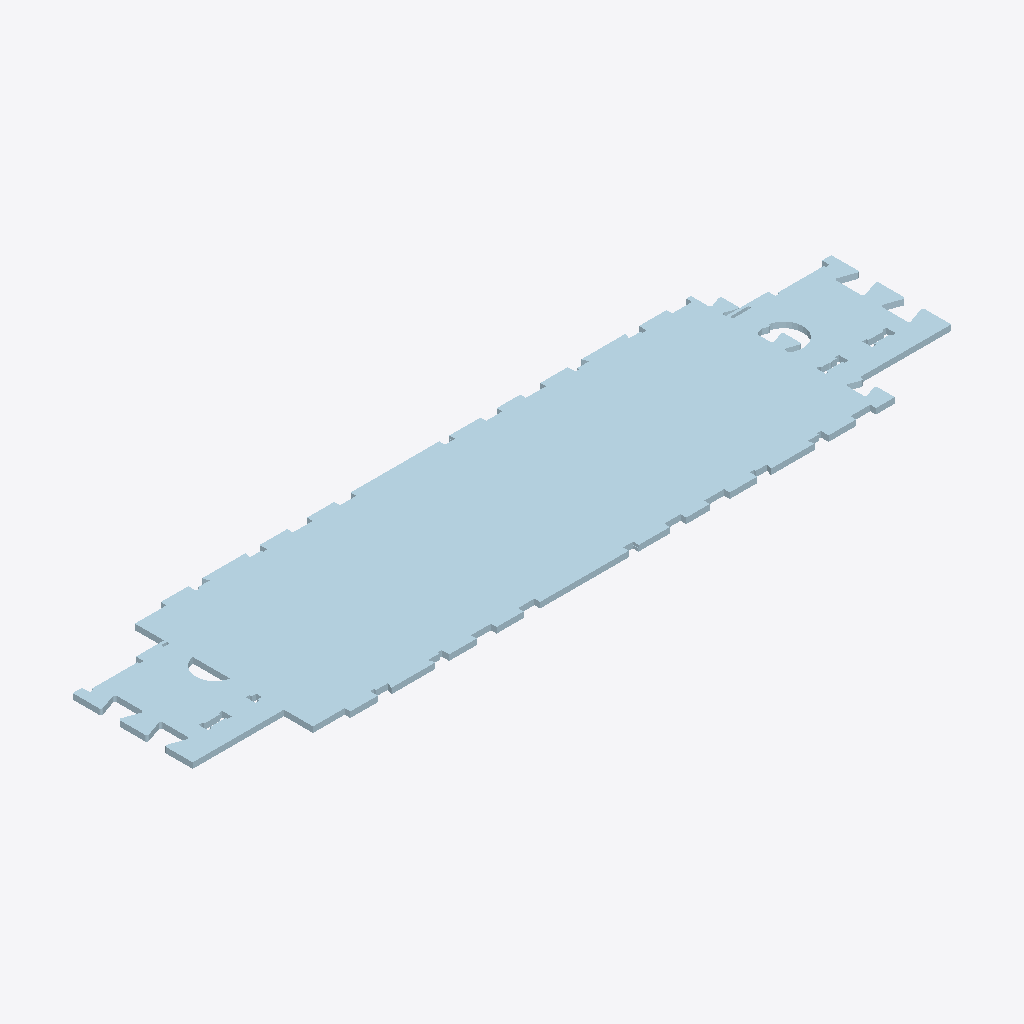
Isometric view of an IFC building model (IFC-SPF (STEP), schema IFC4, length unit millimetre), seen from the south-west, elements coloured by IFC class (only those large enough to see are counted): 10 plates (pale blue).
Extent 2.4 m × 0.6 m × 0.0 m (x, y, z). Storeys (1): My Storey at 0.00 m. Elements (25): 25 IfcPlate.

HEADER;
FILE_DESCRIPTION(('ViewDefinition [CoordinationView]'),'2;1');
FILE_NAME('','2024-07-10T22:43:20',(),(),'IfcOpenShell v0.7.0-c7830e9e5','IfcOpenShell v0.7.0-c7830e9e5','');
FILE_SCHEMA(('IFC4'));
ENDSEC;
DATA;
#43=IFCPROJECT('3w$2WhM5L9kB2LXTBMFKNd',#42,'Template Project',$,$,$,$,(#22,#23),#28);
#40=IFCSITE('31M$FQZyj0QB5cpJdtrlUQ',$,'My Site',$,$,#24,$,$,$,$,$,$,$,$);
#44=IFCBUILDING('2s_PKKrUX3Lweg$r3ZxUDT',$,'My Building',$,$,#41,$,$,$,$,$,$);
#46=IFCBUILDINGSTOREY('1J6PLAe01EOOfXBMMTaecv',$,'My Storey',$,$,#45,$,$,$,$);
#575=IFCPLATE('2GthRX1aX6sfp$6bBdxWcn',#574,'FLOOR-S-0/4',$,$,#585,#595,$,$);
#699=IFCPLATE('0ZnUTwb$v2qPFWQo97pzJG',#698,'FLOOR-S-0/6',$,$,#709,#719,$,$);
#763=IFCPLATE('02jrM0XFz9d8pVCC4wvtaO',#762,'FLOOR-S-0/7',$,$,#773,#781,$,$);
#617=IFCPLATE('16J4W8Dqj4h9hOIptrhWlf',#616,'FLOOR-S-0/5',$,$,#627,#637,$,$);
#553=IFCPLATE('3$DSxPPRnCPPGrsLH0WhM1',#552,'FLOOR-S-0/3',$,$,#563,#573,$,$);
#511=IFCPLATE('3YswIdf3XBYxjN9cgCRUL_',#510,'FLOOR-S-0/2',$,$,#521,#531,$,$);
#967=IFCPLATE('1UtW_R7dj3EhIV4qIAgSg6',#966,'FLOOR-S-0/10',$,$,#977,#987,$,$);
#467=IFCPLATE('2r62_4gHL3n8PWChxE3Z9h',#466,'FLOOR-S-0/1',$,$,#479,#489,$,$);
#783=IFCPLATE('2A7yy3MeL32hVT3IFw4DhJ',#782,'FLOOR-S-0/8',$,$,#793,#803,$,$);
#825=IFCPLATE('2mPEGTYhzC_BaJz5dNJ3EC',#824,'FLOOR-S-0/9',$,$,#835,#845,$,$);
ENDSEC;
